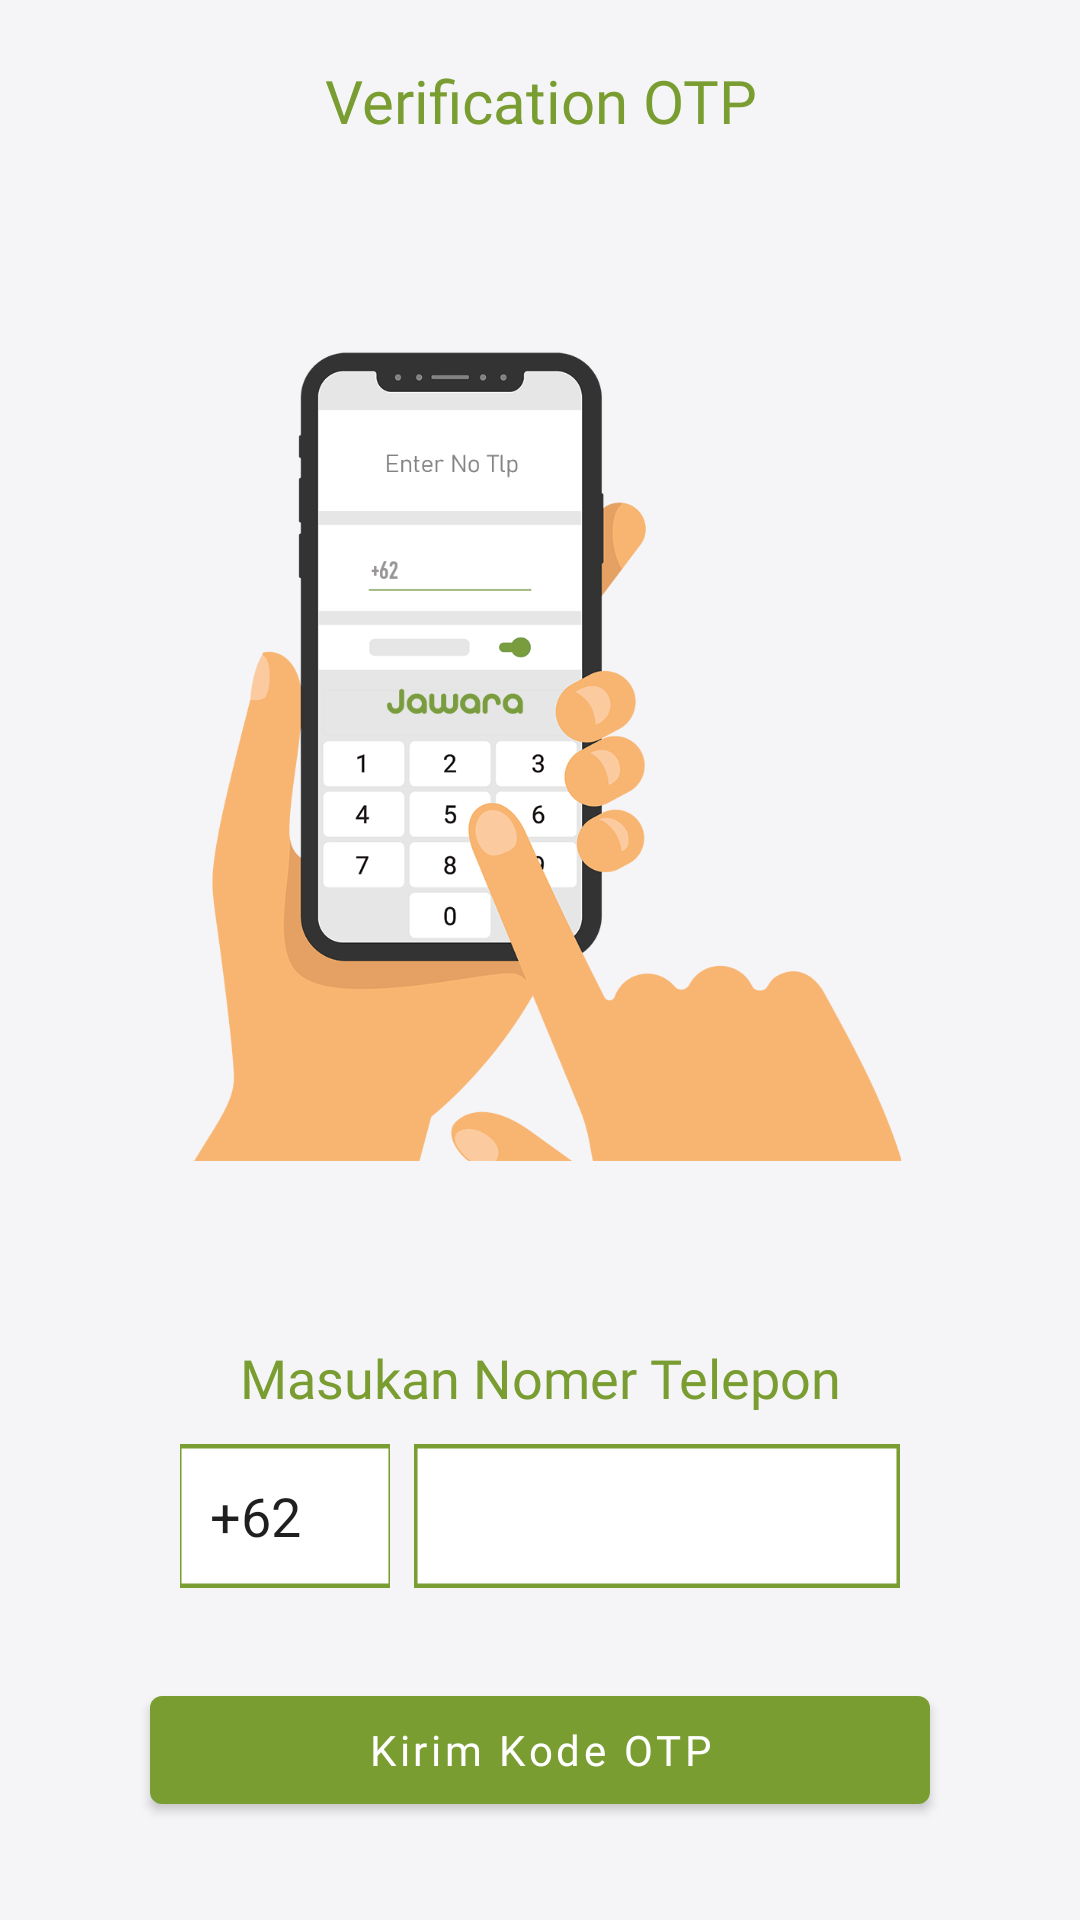

Here is an Android app screen rendered from its layout file. Give the layout XML and the strings, colors and styles it references.
<!-- AndroidManifest.xml: application theme Theme.JawaraApps -->
<!-- res/layout/activity_send_otp.xml -->
<?xml version="1.0" encoding="utf-8"?>
<androidx.constraintlayout.widget.ConstraintLayout xmlns:android="http://schemas.android.com/apk/res/android"
    xmlns:app="http://schemas.android.com/apk/res-auto"
    xmlns:tools="http://schemas.android.com/tools"
    android:layout_width="match_parent"
    android:layout_height="match_parent"
    android:background="@color/bg"
    tools:context=".otp.SendOtpActivity">

    <TextView
        android:id="@+id/textView9"
        android:layout_width="match_parent"
        android:layout_height="wrap_content"
        android:layout_margin="20dp"
        android:fontFamily="@font/poppins_semibold"
        android:text="@string/verification_otp"
        android:textAlignment="center"
        android:textSize="20sp"
        android:textColor="@color/firstcolor"
        app:layout_constraintEnd_toEndOf="parent"
        app:layout_constraintStart_toStartOf="parent"
        app:layout_constraintTop_toTopOf="parent" />

    <ImageView
        android:id="@+id/imageView5"
        android:layout_width="match_parent"
        android:layout_height="300dp"
        android:layout_margin="40dp"
        android:src="@drawable/sendnumber"
        app:layout_constraintEnd_toEndOf="parent"
        app:layout_constraintStart_toStartOf="parent"
        app:layout_constraintTop_toBottomOf="@+id/textView9" />


    <LinearLayout
        android:layout_width="match_parent"
        android:layout_height="0dp"
        android:layout_marginTop="60dp"
        android:layout_marginStart="20dp"
        android:layout_marginEnd="20dp"
        android:gravity="bottom|center"
        android:orientation="vertical"
        app:layout_constraintTop_toBottomOf="@+id/imageView5">

        <TextView
            android:layout_width="match_parent"
            android:layout_height="wrap_content"
            android:fontFamily="@font/poppins_medium"
            android:textAlignment="center"
            android:text="@string/masukan_nomer_telepon"
            android:textColor="@color/firstcolor"
            android:textSize="18sp" />

        <LinearLayout
            android:layout_width="match_parent"
            android:layout_height="wrap_content"
            android:orientation="horizontal"
            android:paddingLeft="40dp"
            android:paddingTop="10dp"
            android:paddingRight="40dp"
            android:paddingBottom="10dp">

            <EditText
                android:layout_width="70dp"
                android:layout_height="wrap_content"
                android:layout_marginRight="8dp"
                android:background="@drawable/edittext_bg"
                android:enabled="false"
                android:paddingLeft="10dp"
                android:text="+62"
                android:textColor="#1F1F1F" />

            <EditText
                android:id="@+id/phoneNumber"
                android:layout_width="match_parent"
                android:layout_height="wrap_content"
                android:background="@drawable/edittext_bg"
                android:inputType="phone"
                android:paddingLeft="10dp"
                android:textColor="#1F1F1F" />
        </LinearLayout>

        <Button
            android:id="@+id/sendsms"
            android:layout_width="match_parent"
            android:layout_height="wrap_content"
           android:layout_marginTop="20dp"
            android:layout_marginStart="30dp"
            android:layout_marginEnd="30dp"
            android:fontFamily="@font/poppins_semibold"
            android:text="Kirim Kode OTP"
            android:textAllCaps="false"
            android:textColor="@color/white" />
    </LinearLayout>
</androidx.constraintlayout.widget.ConstraintLayout>
<!-- resources referenced by this layout -->
<resources>
  <color name="bg">#F5F5F8</color>
  <color name="firstcolor">#799d31</color>
  <color name="white">#FFFFFFFF</color>
  <!-- drawable edittext_bg (drawable-v24) -->
  <?xml version="1.0" encoding="utf-8"?>
  <vector
      xmlns:android="http://schemas.android.com/apk/res/android"
      xmlns:aapt="http://schemas.android.com/aapt"
      android:width="207dp"
      android:height="48dp"
      android:viewportWidth="207"
      android:viewportHeight="48"
      >
  
      <group>
  
          <clip-path
              android:pathData="M0 0H207V48H0V0Z"
              />
  
          <path
              android:pathData="M0 0V48H207V0"
              android:fillColor="#FFFFFF"
              />
  
          <path
              android:pathData="M0 0H207V48H0V0Z"
              android:strokeWidth="3"
              android:strokeColor="@color/firstcolor"
              />
  
      </group>
  
  </vector>
  <!-- drawable sendnumber: png bitmap (drawable, 76772 bytes) -->
  <string name="masukan_nomer_telepon">Masukan Nomer Telepon</string>
  <string name="verification_otp">Verification OTP</string>
  <style name="Theme.JawaraApps" parent="Theme.MaterialComponents.DayNight.NoActionBar">
          
          <item name="colorPrimary">@color/firstcolor</item>
          <item name="colorPrimaryVariant">@color/firstcolor</item>
          <item name="colorOnPrimary">@color/white</item>
  
          
          <item name="colorSecondary">@color/teal_200</item>
          <item name="colorSecondaryVariant">@color/teal_700</item>
          <item name="colorOnSecondary">@color/black</item>
          
          <item name="android:statusBarColor" tools:targetApi="l">?attr/colorPrimaryVariant</item>
          
      </style>
  <color name="teal_200">#FF03DAC5</color>
  <color name="teal_700">#FF018786</color>
  <color name="black">#FF000000</color>
</resources>
